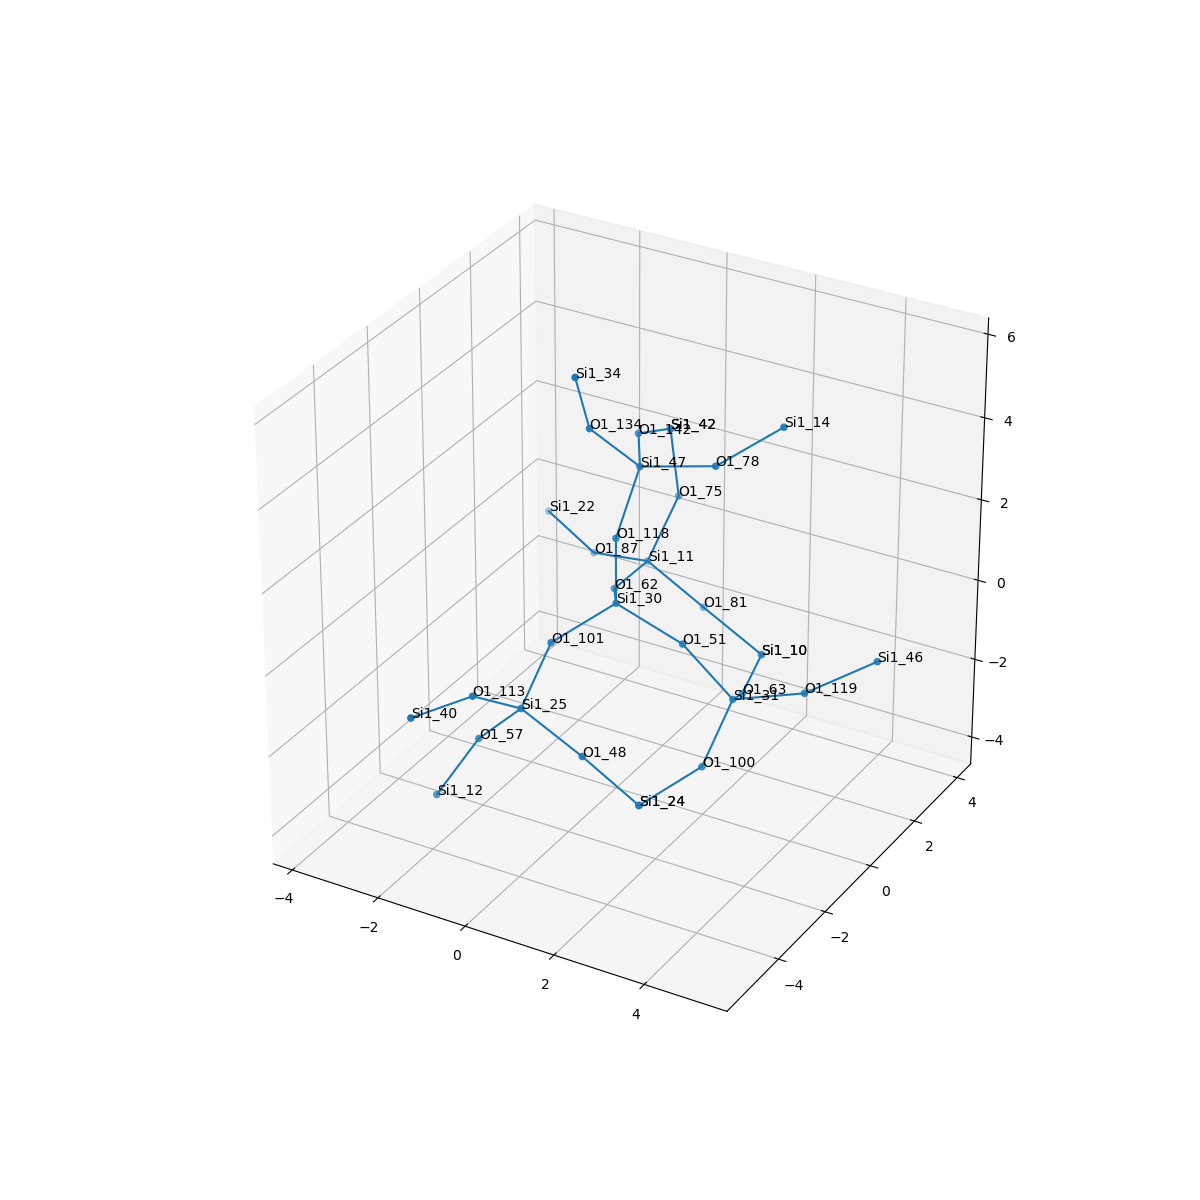

The data file committed next to this chart (first rows):
, neighbor_num, isite, atom, x, y, z, front_index
0, 0, 30, Si1, 0.0, 0.0, 0.0, 
1, 1, 62, O1, -0.762, 1.31, -0.5406, 0.0
2, 1, 51, O1, 1.518, 0.0, -0.5364, 0.0
3, 1, 118, O1, 1.6653345369377348e-16, 1.6653345369377348e-16, 1.61, 0.0
4, 1, 101, O1, -0.7574, -1.317, -0.5338, 0.0
5, 2, 11, Si1, -0.8609, 2.911, -0.6893, 1.0
6, 2, 31, Si1, 2.498, 0.3157, -1.774, 2.0
7, 2, 47, Si1, 0.1176, 0.7801, 3.014, 3.0
8, 2, 25, Si1, -0.7045, -2.634, -1.46, 4.0
9, 3, 81, O1, 0.1857, 3.41, -1.805, 5.0
10, 3, 75, O1, -0.5153, 3.605, 0.7208, 5.0
11, 3, 87, O1, -2.353, 3.313, -1.137, 5.0
12, 3, 63, O1, 2.015, 1.661, -2.513, 6.0
13, 3, 119, O1, 4.002, 0.5058, -1.233, 6.0
14, 3, 100, O1, 2.457, -0.911, -2.817, 6.0
15, 3, 134, O1, -0.5223, -0.1262, 4.181, 7.0
16, 3, 142, O1, -0.6787, 2.176, 2.922, 7.0
17, 3, 78, O1, 1.667, 1.064, 3.341, 7.0
18, 3, 57, O1, -1.779, -2.493, -2.649, 8.0
19, 3, 113, O1, -1.051, -3.928, -0.5687, 8.0
20, 3, 48, O1, 0.7713, -2.791, -2.084, 8.0
21, 4, 10, Si1, 1.641, 3.227, -2.467, 9.0
22, 4, 42, Si1, -0.7451, 3.663, 2.312, 10.0
23, 4, 22, Si1, -3.796, 3.956, -0.8252, 11.0
24, 4, 10, Si1, 1.641, 3.227, -2.467, 12.0
25, 4, 46, Si1, 5.147, 1.416, -0.5585, 13.0
26, 4, 24, Si1, 1.793, -2.318, -3.235, 14.0
27, 4, 34, Si1, -0.5075, -0.7151, 5.678, 15.0
28, 4, 42, Si1, -0.7451, 3.663, 2.312, 16.0
29, 4, 14, Si1, 2.76, 1.852, 4.22, 17.0
30, 4, 12, Si1, -2.457, -3.056, -3.998, 18.0
31, 4, 40, Si1, -1.55, -5.454, -0.4438, 19.0
32, 4, 24, Si1, 1.793, -2.318, -3.235, 20.0
